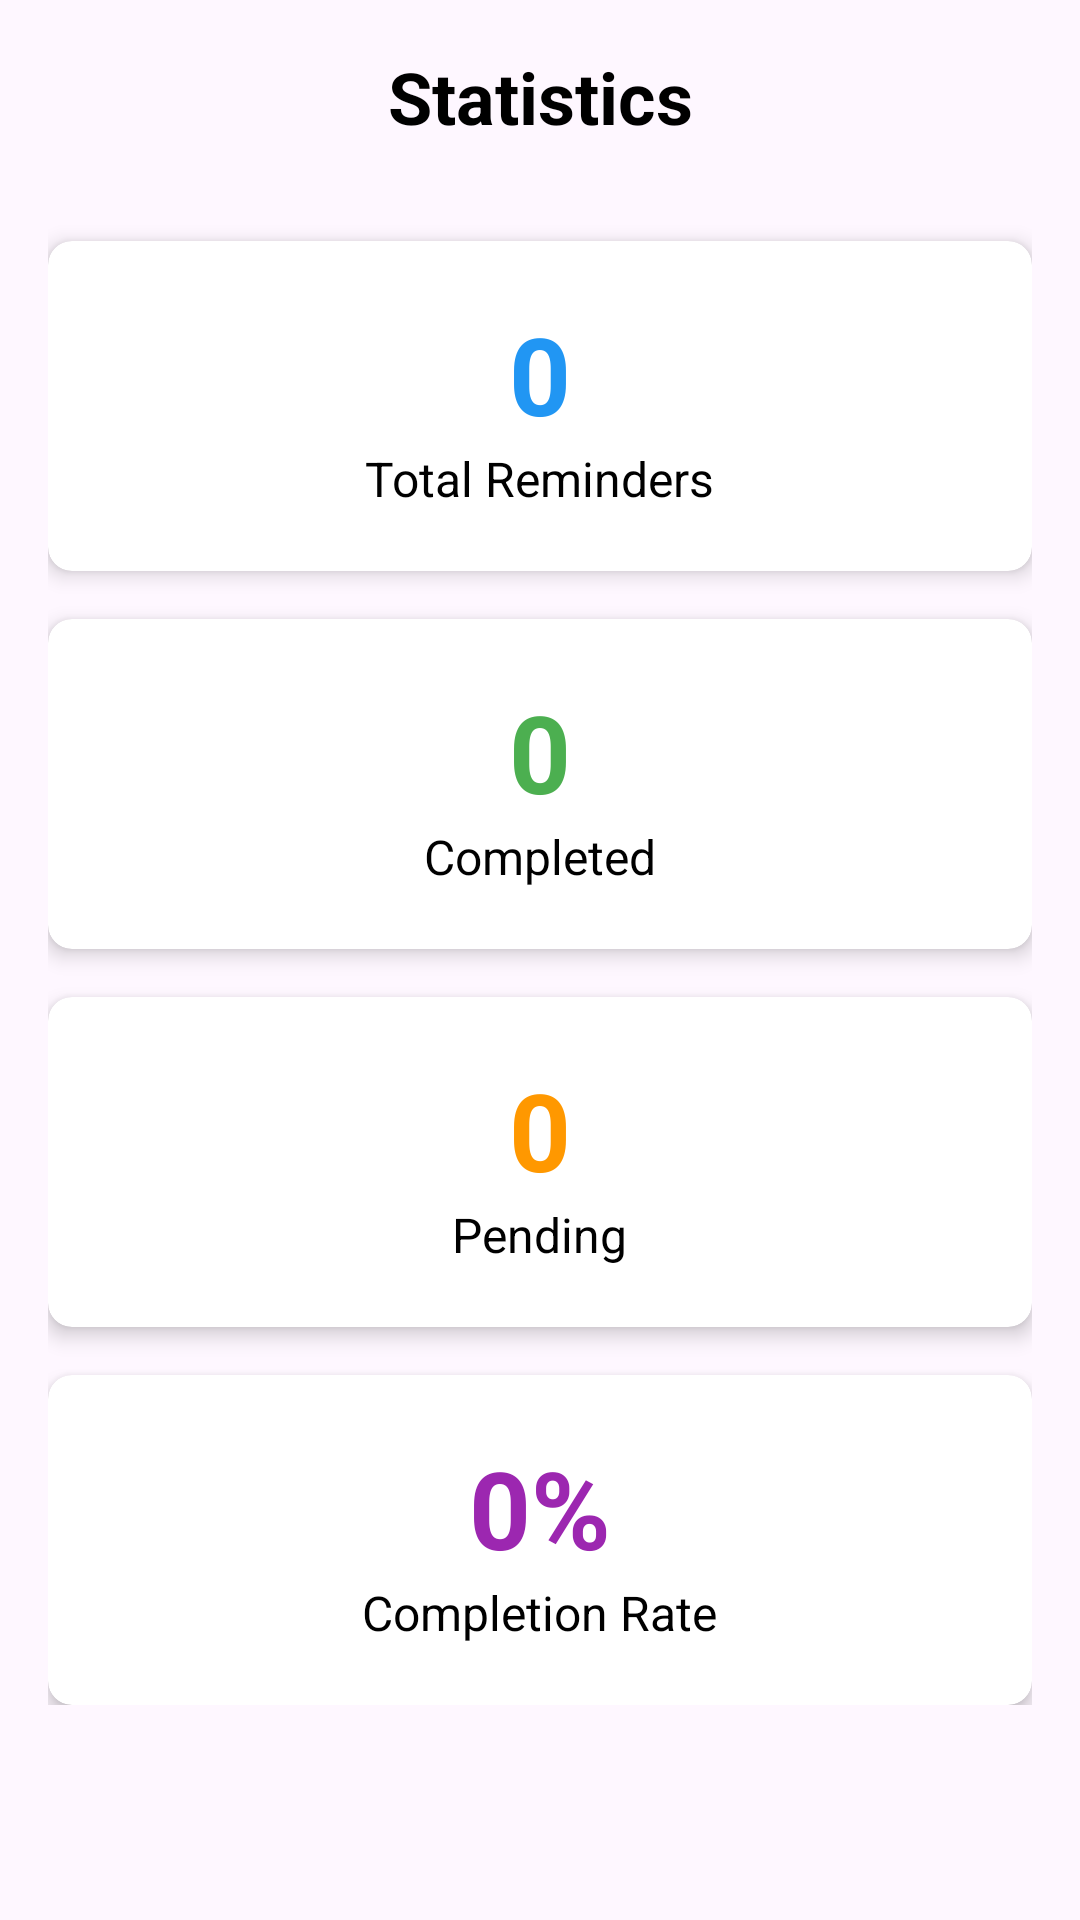

The Android layout XML behind this screen, and the referenced resources:
<!-- AndroidManifest.xml: application theme Theme.ReminderApp -->
<!-- res/layout/fragment_stats.xml -->
<?xml version="1.0" encoding="utf-8"?>
<ScrollView xmlns:android="http://schemas.android.com/apk/res/android"
    xmlns:app="http://schemas.android.com/apk/res-auto"
    android:layout_width="match_parent"
    android:layout_height="match_parent"
    android:padding="16dp">

    <LinearLayout
        android:layout_width="match_parent"
        android:layout_height="wrap_content"
        android:orientation="vertical">

        <TextView
            android:layout_width="match_parent"
            android:layout_height="wrap_content"
            android:text="Statistics"
            android:textSize="24sp"
            android:textStyle="bold"
            android:textColor="@android:color/black"
            android:gravity="center"
            android:layout_marginBottom="32dp" />

        
        <androidx.cardview.widget.CardView
            android:layout_width="match_parent"
            android:layout_height="wrap_content"
            android:layout_marginBottom="16dp"
            app:cardCornerRadius="8dp"
            app:cardElevation="4dp"
            app:cardBackgroundColor="@android:color/white">

            <LinearLayout
                android:layout_width="match_parent"
                android:layout_height="wrap_content"
                android:orientation="vertical"
                android:padding="20dp"
                android:gravity="center">

                <TextView
                    android:id="@+id/textViewTotalReminders"
                    android:layout_width="wrap_content"
                    android:layout_height="wrap_content"
                    android:text="0"
                    android:textSize="36sp"
                    android:textStyle="bold"
                    android:textColor="@color/blue_500" />

                <TextView
                    android:layout_width="wrap_content"
                    android:layout_height="wrap_content"
                    android:text="Total Reminders"
                    android:textSize="16sp"
                    android:textColor="@android:color/black" />

            </LinearLayout>

        </androidx.cardview.widget.CardView>

        
        <androidx.cardview.widget.CardView
            android:layout_width="match_parent"
            android:layout_height="wrap_content"
            android:layout_marginBottom="16dp"
            app:cardCornerRadius="8dp"
            app:cardElevation="4dp"
            app:cardBackgroundColor="@android:color/white">

            <LinearLayout
                android:layout_width="match_parent"
                android:layout_height="wrap_content"
                android:orientation="vertical"
                android:padding="20dp"
                android:gravity="center">

                <TextView
                    android:id="@+id/textViewCompletedReminders"
                    android:layout_width="wrap_content"
                    android:layout_height="wrap_content"
                    android:text="0"
                    android:textSize="36sp"
                    android:textStyle="bold"
                    android:textColor="@color/green_500" />

                <TextView
                    android:layout_width="wrap_content"
                    android:layout_height="wrap_content"
                    android:text="Completed"
                    android:textSize="16sp"
                    android:textColor="@android:color/black" />

            </LinearLayout>

        </androidx.cardview.widget.CardView>

        
        <androidx.cardview.widget.CardView
            android:layout_width="match_parent"
            android:layout_height="wrap_content"
            android:layout_marginBottom="16dp"
            app:cardCornerRadius="8dp"
            app:cardElevation="4dp"
            app:cardBackgroundColor="@android:color/white">

            <LinearLayout
                android:layout_width="match_parent"
                android:layout_height="wrap_content"
                android:orientation="vertical"
                android:padding="20dp"
                android:gravity="center">

                <TextView
                    android:id="@+id/textViewPendingReminders"
                    android:layout_width="wrap_content"
                    android:layout_height="wrap_content"
                    android:text="0"
                    android:textSize="36sp"
                    android:textStyle="bold"
                    android:textColor="@color/orange_500" />

                <TextView
                    android:layout_width="wrap_content"
                    android:layout_height="wrap_content"
                    android:text="Pending"
                    android:textSize="16sp"
                    android:textColor="@android:color/black" />

            </LinearLayout>

        </androidx.cardview.widget.CardView>

        
        <androidx.cardview.widget.CardView
            android:layout_width="match_parent"
            android:layout_height="wrap_content"
            app:cardCornerRadius="8dp"
            app:cardElevation="4dp"
            app:cardBackgroundColor="@android:color/white">

            <LinearLayout
                android:layout_width="match_parent"
                android:layout_height="wrap_content"
                android:orientation="vertical"
                android:padding="20dp"
                android:gravity="center">

                <TextView
                    android:id="@+id/textViewCompletionRate"
                    android:layout_width="wrap_content"
                    android:layout_height="wrap_content"
                    android:text="0%"
                    android:textSize="36sp"
                    android:textStyle="bold"
                    android:textColor="@color/purple_500" />

                <TextView
                    android:layout_width="wrap_content"
                    android:layout_height="wrap_content"
                    android:text="Completion Rate"
                    android:textSize="16sp"
                    android:textColor="@android:color/black" />

            </LinearLayout>

        </androidx.cardview.widget.CardView>

    </LinearLayout>

</ScrollView>
<!-- resources referenced by this layout -->
<resources>
  <color name="blue_500">#2196F3</color>
  <color name="green_500">#4CAF50</color>
  <color name="orange_500">#FF9800</color>
  <color name="purple_500">#9C27B0</color>
  <style name="Theme.ReminderApp" parent="Base.Theme.ReminderApp" />
  <style name="Base.Theme.ReminderApp" parent="Theme.Material3.DayNight.NoActionBar">
          
          
          <item name="android:statusBarColor">@android:color/transparent</item>
          <item name="android:windowLightStatusBar">false</item>
      </style>
</resources>
